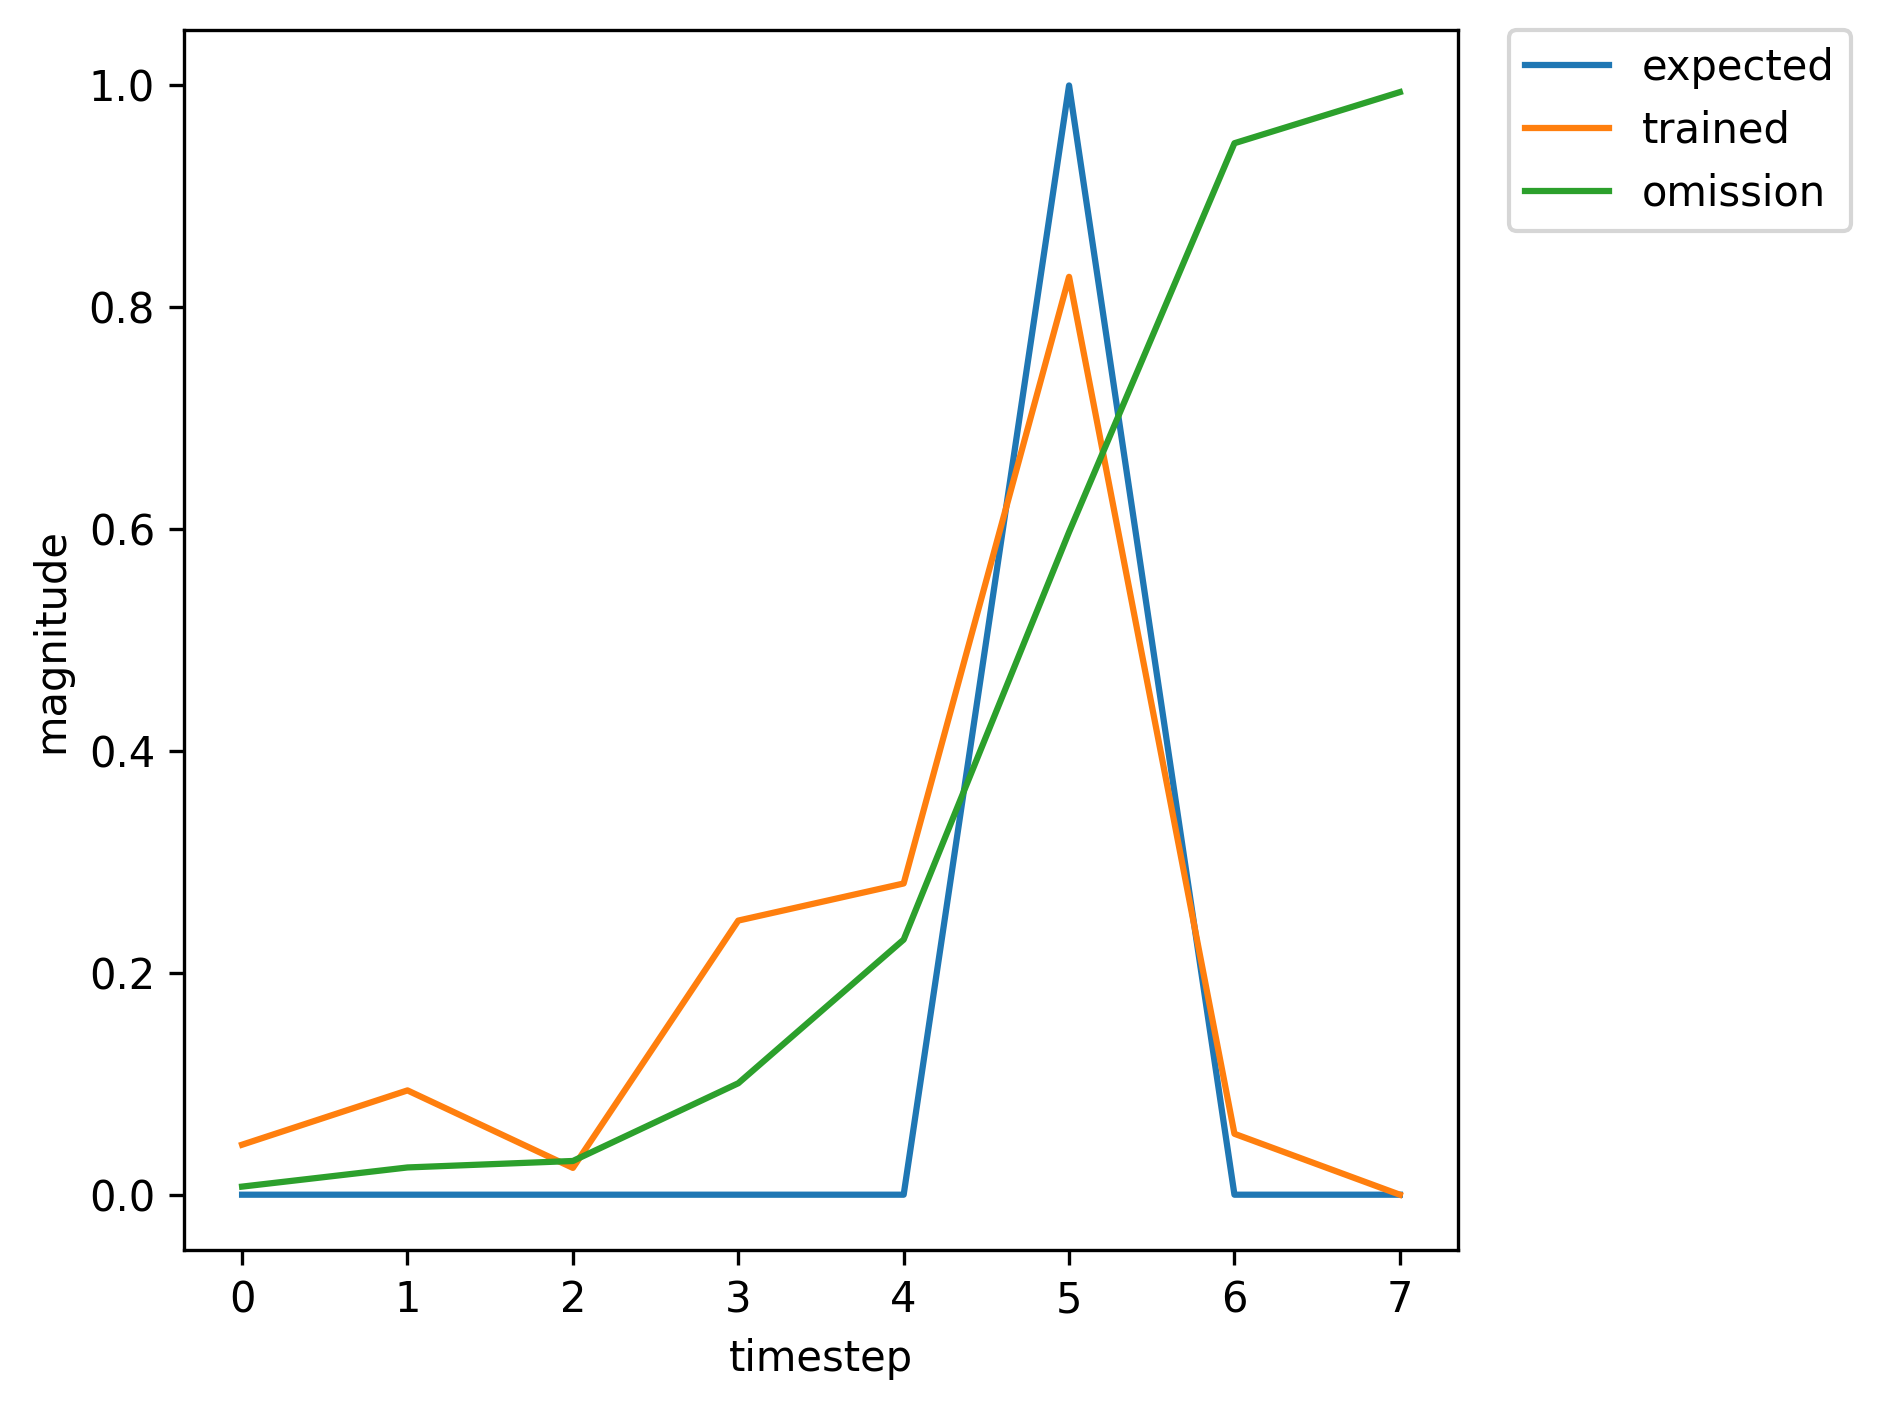

Source data for this figure (header and first rows):
, input, expected_output, network_output
0, 1.0, 0, 0.5
1, 0.0, 0, 0.884
2, 0.0, 0, 0.9646
3, 0.0, 0, 0.9961
4, 0.0, 0, 0.9947
5, 2.0, 1, 0.9975
6, 0.0, 0, 0.195
7, 0.0, 0, 0.01633
8, 1.0, 0, 0.00253
9, 0.0, 0, 0.03604
10, 0.0, 0, 0.01345
11, 0.0, 0, 0.08907
12, 0.0, 0, 0.0832
13, 2.0, 1, 0.3534
14, 0.0, 0, 0.003968
15, 0.0, 0, 0.004391
16, 1.0, 0, 0.001525
17, 0.0, 0, 0.03691
18, 0.0, 0, 0.03656
19, 0.0, 0, 0.2377
20, 0.0, 0, 0.4594
21, 2.0, 1, 0.9258
22, 0.0, 0, 0.109
23, 0.0, 0, 0.01109
24, 1.0, 0, 0.002425
25, 0.0, 0, 0.04613
26, 0.0, 0, 0.02762
27, 0.0, 0, 0.1831
28, 0.0, 0, 0.2822
29, 2.0, 1, 0.7824
30, 0.0, 0, 0.04706
31, 0.0, 0, 0.006798
32, 1.0, 0, 0.001978
33, 0.0, 0, 0.03643
34, 0.0, 0, 0.02261
35, 0.0, 0, 0.147
36, 0.0, 0, 0.2123
37, 2.0, 1, 0.6793
38, 1.0, 0, 0.02664
39, 0.0, 0, 0.08336
40, 0.0, 0, 0.02374
41, 0.0, 0, 0.2536
42, 0.0, 0, 0.3046
43, 2.0, 1, 0.8525
44, 1.0, 0, 0.06369
45, 0.0, 0, 0.1079
46, 0.0, 0, 0.02585
47, 0.0, 0, 0.2562
48, 0.0, 0, 0.2879
49, 2.0, 1, 0.8345
50, 0.0, 0, 0.0568
51, 0.0, 0, 0.007305
52, 1.0, 0, 0.002018
53, 0.0, 0, 0.03635
54, 0.0, 0, 0.02118
55, 0.0, 0, 0.1382
56, 0.0, 0, 0.19
57, 2.0, 1, 0.6371
58, 1.0, 0, 0.02094
59, 0.0, 0, 0.07877
... 307 more rows
